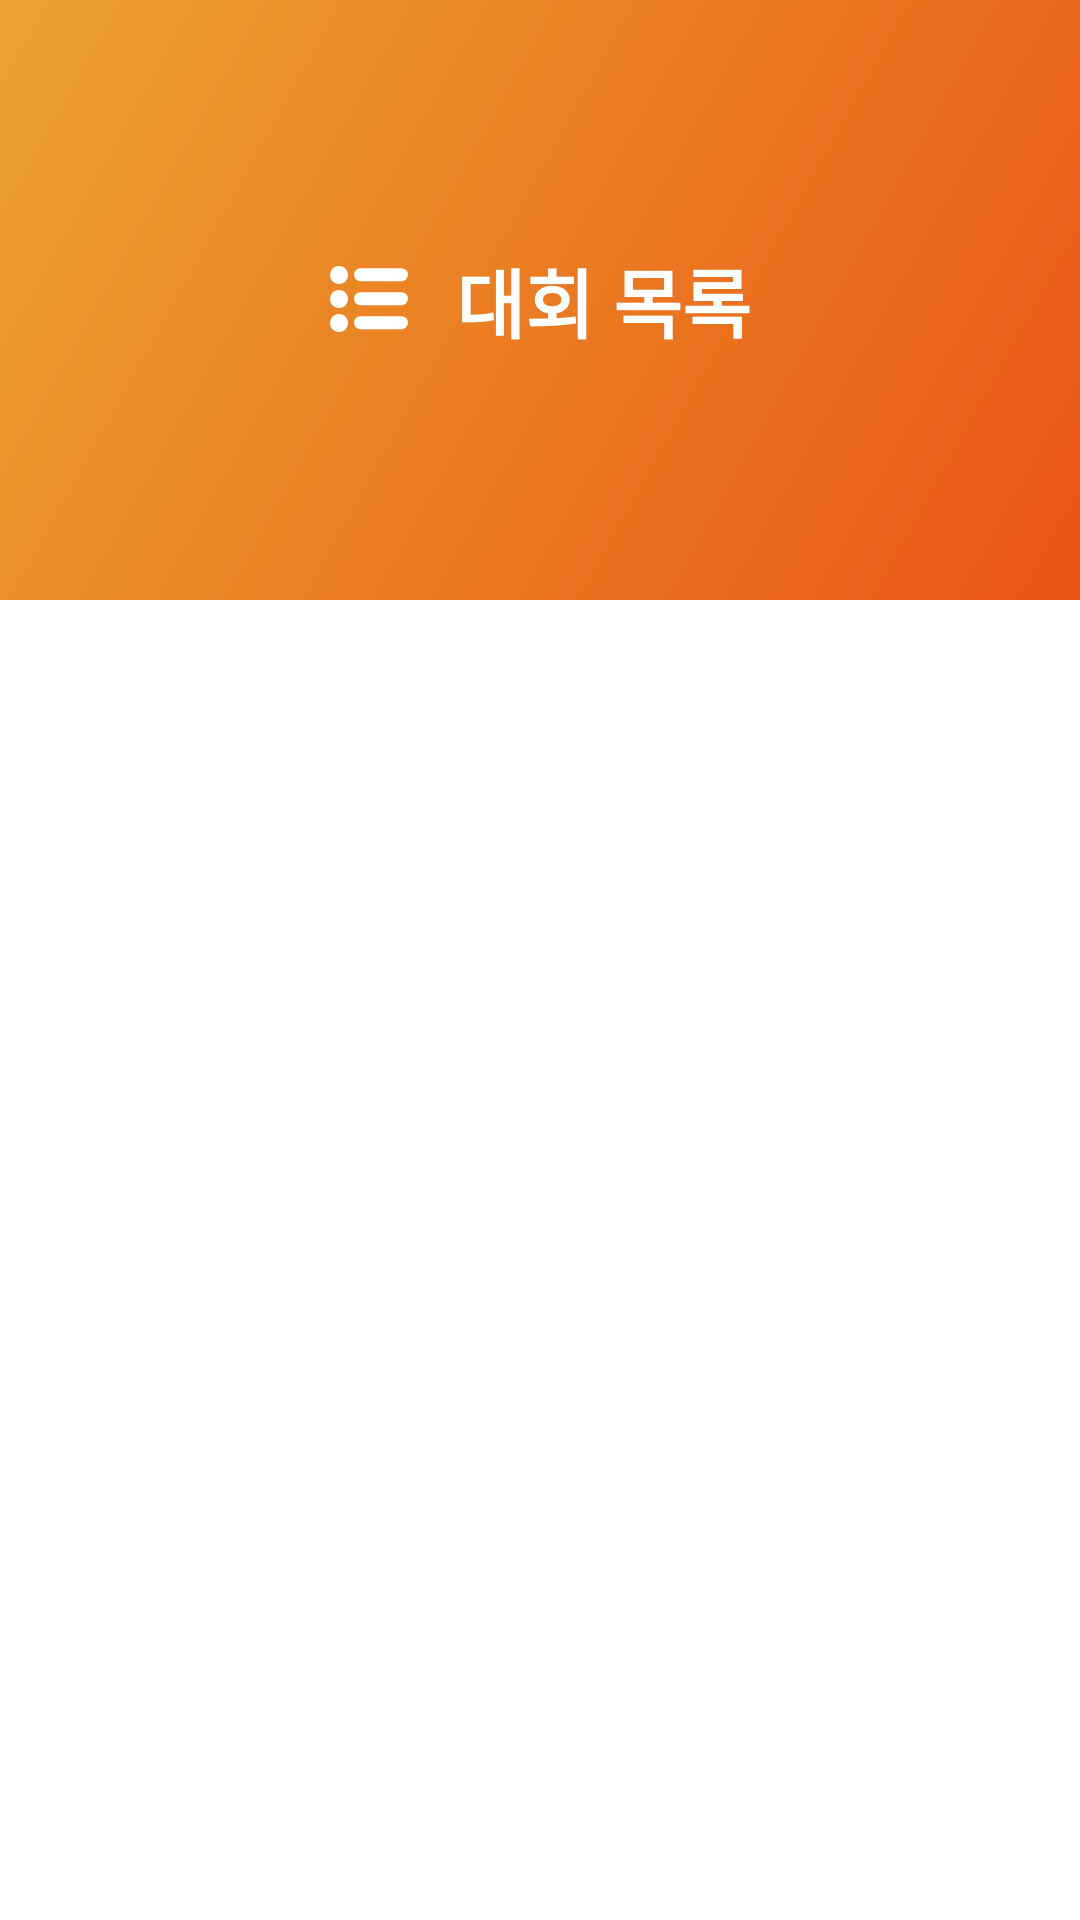

This screen was rendered from an Android layout file. Write that file and the resources it references.
<!-- AndroidManifest.xml: application theme Theme.2021IctProject -->
<!-- res/layout/fragment_home.xml -->
<?xml version="1.0" encoding="utf-8"?>
<layout xmlns:android="http://schemas.android.com/apk/res/android"
    xmlns:tools="http://schemas.android.com/tools">

    <FrameLayout
        android:layout_width="match_parent"
        android:layout_height="match_parent"
        xmlns:app="http://schemas.android.com/apk/res-auto"
        tools:context=".view.fragment.HomeFragment">

        <androidx.constraintlayout.motion.widget.MotionLayout
            android:id="@+id/constraintLayout"
            android:layout_width="match_parent"
            android:layout_height="match_parent"
            app:layoutDescription="@xml/main_fragment_scene">

            <ImageView
                android:id="@+id/titleImg"
                android:layout_width="match_parent"
                android:layout_height="@dimen/Image_200dp"
                android:background="@drawable/background_gradient"
                app:layout_constraintEnd_toEndOf="parent"
                app:layout_constraintStart_toStartOf="parent"
                app:layout_constraintTop_toTopOf="parent" />

            <LinearLayout
                android:id="@id/linear"
                android:layout_width="wrap_content"
                android:layout_height="wrap_content"
                android:gravity="center_vertical"
                app:layout_constraintBottom_toBottomOf="@+id/titleImg"
                app:layout_constraintEnd_toEndOf="parent"
                app:layout_constraintStart_toStartOf="parent"
                app:layout_constraintTop_toTopOf="parent">

                <ImageView
                    android:id="@+id/imageView"
                    android:layout_marginEnd="@dimen/space_16dp"
                    android:layout_width="wrap_content"
                    android:layout_height="wrap_content"
                    android:src="@drawable/vec_ic_index" />

                <TextView
                    android:id="@+id/textView"
                    android:layout_width="wrap_content"
                    android:layout_height="wrap_content"
                    android:text="대회 목록"
                    android:textColor="@color/white"
                    android:textSize="@dimen/text_size_25sp"
                    android:textStyle="bold" />
            </LinearLayout>

            <androidx.recyclerview.widget.RecyclerView
                android:id="@+id/contestRecyclerView"
                android:layout_width="@dimen/layout_0dp"
                android:layout_height="@dimen/layout_0dp"
                android:layout_marginHorizontal="@dimen/space_8dp"
                android:layout_marginTop="@dimen/space_10dp"
                android:layout_marginBottom="@dimen/space_72dp"
                android:orientation="vertical"
                android:overScrollMode="never"
                app:layoutManager="androidx.recyclerview.widget.LinearLayoutManager"
                app:layout_constraintBottom_toBottomOf="parent"
                app:layout_constraintEnd_toEndOf="parent"
                app:layout_constraintHorizontal_bias="1.0"
                app:layout_constraintStart_toStartOf="parent"
                app:layout_constraintTop_toBottomOf="@id/linear"
                tools:listitem="@layout/item_home" />

        </androidx.constraintlayout.motion.widget.MotionLayout>

    </FrameLayout>
</layout>
<!-- res/layout/item_home.xml (included above) -->
<?xml version="1.0" encoding="utf-8"?>
<layout xmlns:android="http://schemas.android.com/apk/res/android"
    xmlns:app="http://schemas.android.com/apk/res-auto"
    xmlns:tools="http://schemas.android.com/tools">

    <LinearLayout
        android:layout_width="match_parent"
        android:layout_height="wrap_content">

        <androidx.cardview.widget.CardView
            app:cardCornerRadius="10dp"
            app:cardElevation="5dp"
            app:cardUseCompatPadding="true"
            android:layout_width="match_parent"
            android:layout_height="wrap_content"
            app:contentPadding="20dp">

            <androidx.constraintlayout.widget.ConstraintLayout
                android:layout_width="match_parent"
                android:layout_height="wrap_content">

                <TextView
                    android:id="@+id/tv_title"
                    android:layout_width="wrap_content"
                    android:layout_height="wrap_content"
                    android:textColor="@color/black"
                    android:textSize="@dimen/text_size_18sp"
                    android:textStyle="bold"
                    app:layout_constraintStart_toStartOf="parent"
                    app:layout_constraintTop_toTopOf="parent"
                    tools:text="대소고 코딩 테스트" />

                <TextView
                    android:id="@+id/tv_deadline"
                    android:layout_width="wrap_content"
                    android:layout_height="wrap_content"
                    android:layout_marginTop="@dimen/space_16dp"
                    android:textColor="@color/black"
                    android:textSize="@dimen/text_size_15sp"
                    app:layout_constraintStart_toStartOf="@+id/tv_title"
                    app:layout_constraintTop_toBottomOf="@+id/tv_title"
                    tools:text="마감 200일 전" />

                <androidx.cardview.widget.CardView
                    android:id="@+id/cardView3"
                    android:layout_width="wrap_content"
                    android:layout_height="wrap_content"
                    android:layout_marginTop="@dimen/space_16dp"
                    android:elevation="@dimen/elevation_0dp"
                    app:cardCornerRadius="@dimen/radius_50dp"
                    app:cardElevation="@dimen/elevation_0dp"
                    app:layout_constraintStart_toStartOf="@+id/tv_deadline"
                    app:layout_constraintTop_toBottomOf="@+id/tv_deadline">

                    <ImageView
                        android:id="@+id/iv_profile"
                        android:layout_width="@dimen/image_34dp"
                        android:layout_height="@dimen/image_34dp"
                        android:scaleType="centerCrop"
                        android:src="@drawable/vec_ic_profile" />
                </androidx.cardview.widget.CardView>

                <TextView
                    android:id="@+id/tv_user"
                    android:layout_width="wrap_content"
                    android:layout_height="wrap_content"
                    android:layout_marginStart="@dimen/space_16dp"
                    android:textColor="@color/black"
                    app:layout_constraintBottom_toBottomOf="parent"
                    app:layout_constraintStart_toEndOf="@+id/cardView3"
                    app:layout_constraintTop_toTopOf="@+id/cardView3"
                    tools:text="가나다123" />
            </androidx.constraintlayout.widget.ConstraintLayout>
        </androidx.cardview.widget.CardView>

    </LinearLayout>
</layout>
<!-- resources referenced by this layout -->
<resources>
  <color name="black">#FF000000</color>
  <color name="white">#FFFFFFFF</color>
  <dimen name="Image_200dp">200dp</dimen>
  <dimen name="elevation_0dp">0dp</dimen>
  <dimen name="image_34dp">34dp</dimen>
  <dimen name="layout_0dp">0dp</dimen>
  <dimen name="radius_50dp">50dp</dimen>
  <dimen name="space_10dp">10dp</dimen>
  <dimen name="space_16dp">16dp</dimen>
  <dimen name="space_72dp">72dp</dimen>
  <dimen name="space_8dp">8dp</dimen>
  <dimen name="text_size_15sp">15sp</dimen>
  <dimen name="text_size_18sp">18sp</dimen>
  <dimen name="text_size_25sp">25sp</dimen>
  <!-- drawable background_gradient (drawable) -->
  <?xml version="1.0" encoding="utf-8"?>
  <shape xmlns:android="http://schemas.android.com/apk/res/android"
      android:shape="rectangle">
      <gradient
          android:angle="315"
          android:startColor="@color/main_gradient_start_color"
          android:endColor="@color/main_gradient_end_color"/>
  </shape>
  <!-- drawable vec_ic_profile (drawable) -->
  <vector xmlns:android="http://schemas.android.com/apk/res/android"
      android:width="207dp"
      android:height="207dp"
      android:viewportWidth="207"
      android:viewportHeight="207">
    <path
        android:pathData="M103.5,103.5m-103.5,0a103.5,103.5 0,1 1,207 0a103.5,103.5 0,1 1,-207 0"
        android:fillColor="#C4C4C4"/>
    <path
        android:pathData="M103.754,105.312C72.973,105.312 48,125.028 48,149.328C48,157.438 56.312,164 66.585,164H140.923C151.195,164 159.507,157.438 159.507,149.328C159.507,125.028 134.534,105.312 103.754,105.312Z"
        android:fillColor="#ffffff"/>
    <path
        android:pathData="M103.204,119.352C124.289,119.352 141.381,102.26 141.381,81.176C141.381,60.092 124.289,43 103.204,43C82.12,43 65.028,60.092 65.028,81.176C65.028,102.26 82.12,119.352 103.204,119.352Z"
        android:fillColor="#ffffff"/>
    <path
        android:pathData="M82,78.333a3.958,6.333 0,1 0,7.917 0a3.958,6.333 0,1 0,-7.917 0z"
        android:fillColor="#C4C4C4"/>
    <path
        android:pathData="M117.167,78.333a3.958,6.333 0,1 0,7.917 0a3.958,6.333 0,1 0,-7.917 0z"
        android:fillColor="#C4C4C4"/>
    <path
        android:pathData="M104.5,81L108,91H101L104.5,81Z"
        android:fillColor="#C4C4C4"/>
  </vector>
  <style name="Theme.2021IctProject" parent="Theme.MaterialComponents.Light.NoActionBar">
          <item name="colorPrimaryDark">@color/black</item>
  
          
          <item name="colorPrimary">@color/main_color</item>
          <item name="colorPrimaryVariant">@color/purple_700</item>
          <item name="colorOnPrimary">@color/white</item>
          
          <item name="colorSecondary">@color/main_gradient_end_color</item>
          <item name="colorSecondaryVariant">@color/teal_700</item>
          <item name="colorOnSecondary">@color/black</item>
          
          <item name="windowActionBar">false</item>
          <item name="windowNoTitle">true</item>
      </style>
  <color name="main_gradient_start_color">#FFEBA231</color>
  <color name="main_gradient_end_color">#FFEA5514</color>
  <color name="main_color">#FFEBA231</color>
  <color name="purple_700">#FF3700B3</color>
  <color name="teal_700">#FF018786</color>
</resources>
